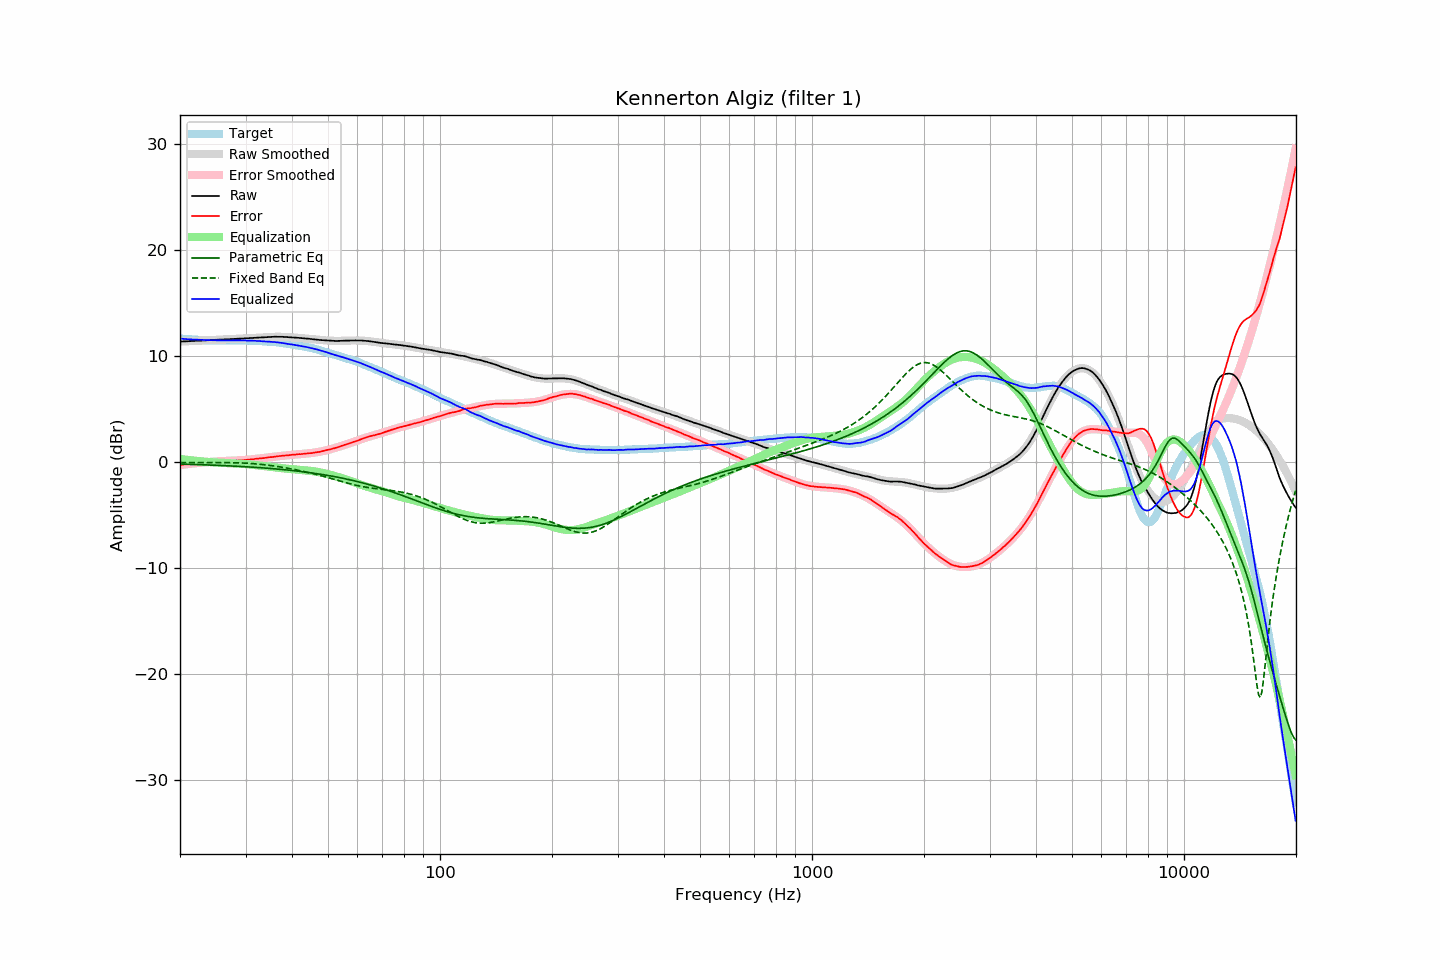

The file beside this chart, header and first rows:
frequency, raw, error, smoothed, error_smoothed, equalization, parametric_eq, fixed_band_eq, equalized_raw, equalized_smoothed, target
20.00, 11.37, -0.28, 11.36, -0.29, 0.29, -0.20, -0.05, 11.65, 11.65, 11.65
20.20, 11.38, -0.26, 11.37, -0.27, 0.27, -0.20, -0.05, 11.64, 11.64, 11.64
20.40, 11.38, -0.25, 11.38, -0.25, 0.25, -0.21, -0.05, 11.62, 11.62, 11.63
20.61, 11.39, -0.23, 11.39, -0.23, 0.23, -0.21, -0.05, 11.61, 11.61, 11.62
20.81, 11.39, -0.21, 11.39, -0.21, 0.21, -0.21, -0.05, 11.59, 11.60, 11.60
21.02, 11.40, -0.19, 11.40, -0.19, 0.19, -0.22, -0.05, 11.59, 11.59, 11.58
21.23, 11.41, -0.17, 11.41, -0.17, 0.17, -0.22, -0.05, 11.58, 11.58, 11.57
21.44, 11.42, -0.17, 11.42, -0.15, 0.15, -0.23, -0.05, 11.57, 11.57, 11.58
21.66, 11.43, -0.14, 11.42, -0.14, 0.14, -0.23, -0.05, 11.56, 11.56, 11.56
21.87, 11.44, -0.12, 11.43, -0.12, 0.12, -0.24, -0.05, 11.56, 11.55, 11.56
22.09, 11.44, -0.10, 11.44, -0.11, 0.11, -0.24, -0.05, 11.54, 11.54, 11.54
22.31, 11.45, -0.09, 11.45, -0.09, 0.09, -0.25, -0.05, 11.54, 11.54, 11.54
22.54, 11.46, -0.07, 11.45, -0.08, 0.08, -0.25, -0.05, 11.53, 11.53, 11.53
22.76, 11.46, -0.07, 11.46, -0.06, 0.06, -0.26, -0.05, 11.52, 11.52, 11.53
22.99, 11.47, -0.05, 11.47, -0.05, 0.05, -0.26, -0.05, 11.51, 11.52, 11.52
23.22, 11.48, -0.03, 11.48, -0.04, 0.04, -0.27, -0.05, 11.51, 11.51, 11.50
23.45, 11.49, -0.03, 11.49, -0.02, 0.02, -0.27, -0.05, 11.51, 11.51, 11.51
23.69, 11.50, -0.01, 11.49, -0.01, 0.01, -0.28, -0.05, 11.50, 11.50, 11.50
23.92, 11.51, 0.02, 11.50, 0.00, -0.00, -0.28, -0.05, 11.50, 11.50, 11.49
24.16, 11.51, 0.01, 11.51, 0.01, -0.01, -0.29, -0.05, 11.49, 11.49, 11.50
24.40, 11.52, 0.02, 11.52, 0.03, -0.03, -0.29, -0.05, 11.49, 11.49, 11.50
24.65, 11.53, 0.03, 11.52, 0.03, -0.03, -0.30, -0.05, 11.49, 11.49, 11.50
24.89, 11.54, 0.04, 11.53, 0.05, -0.05, -0.31, -0.05, 11.49, 11.49, 11.49
25.14, 11.54, 0.05, 11.54, 0.05, -0.05, -0.31, -0.05, 11.48, 11.49, 11.48
25.39, 11.55, 0.07, 11.55, 0.06, -0.06, -0.32, -0.05, 11.48, 11.48, 11.48
25.65, 11.56, 0.08, 11.55, 0.07, -0.07, -0.33, -0.05, 11.48, 11.48, 11.48
25.91, 11.57, 0.09, 11.56, 0.08, -0.08, -0.33, -0.05, 11.49, 11.48, 11.48
26.16, 11.57, 0.08, 11.57, 0.09, -0.09, -0.34, -0.05, 11.48, 11.48, 11.48
26.43, 11.58, 0.09, 11.57, 0.10, -0.10, -0.35, -0.06, 11.48, 11.48, 11.48
26.69, 11.58, 0.10, 11.58, 0.10, -0.10, -0.35, -0.06, 11.47, 11.48, 11.48
26.96, 11.59, 0.11, 11.59, 0.11, -0.11, -0.36, -0.06, 11.48, 11.48, 11.48
27.23, 11.60, 0.12, 11.60, 0.12, -0.12, -0.37, -0.06, 11.48, 11.48, 11.48
27.50, 11.61, 0.13, 11.60, 0.12, -0.12, -0.37, -0.06, 11.48, 11.48, 11.47
27.77, 11.61, 0.13, 11.61, 0.13, -0.13, -0.38, -0.07, 11.48, 11.48, 11.48
28.05, 11.62, 0.14, 11.62, 0.14, -0.14, -0.39, -0.07, 11.48, 11.48, 11.48
28.33, 11.63, 0.14, 11.62, 0.14, -0.14, -0.40, -0.07, 11.48, 11.48, 11.48
28.62, 11.64, 0.15, 11.63, 0.15, -0.15, -0.41, -0.08, 11.49, 11.48, 11.48
28.90, 11.65, 0.16, 11.64, 0.16, -0.16, -0.41, -0.08, 11.49, 11.48, 11.49
29.19, 11.65, 0.16, 11.65, 0.17, -0.17, -0.42, -0.09, 11.48, 11.48, 11.49
29.48, 11.66, 0.17, 11.66, 0.18, -0.18, -0.43, -0.10, 11.48, 11.48, 11.48
29.78, 11.67, 0.19, 11.66, 0.19, -0.19, -0.44, -0.10, 11.48, 11.48, 11.48
30.08, 11.67, 0.19, 11.67, 0.20, -0.20, -0.45, -0.11, 11.47, 11.47, 11.48
30.38, 11.68, 0.21, 11.68, 0.21, -0.21, -0.46, -0.12, 11.46, 11.47, 11.46
30.68, 11.69, 0.23, 11.69, 0.23, -0.23, -0.47, -0.13, 11.46, 11.46, 11.46
30.99, 11.70, 0.24, 11.70, 0.24, -0.24, -0.48, -0.14, 11.45, 11.46, 11.45
31.30, 11.71, 0.26, 11.71, 0.26, -0.26, -0.49, -0.15, 11.45, 11.45, 11.45
31.61, 11.72, 0.27, 11.71, 0.27, -0.27, -0.50, -0.16, 11.44, 11.44, 11.45
31.93, 11.73, 0.30, 11.72, 0.29, -0.29, -0.51, -0.17, 11.44, 11.43, 11.42
32.24, 11.74, 0.31, 11.73, 0.31, -0.31, -0.52, -0.19, 11.43, 11.42, 11.43
32.57, 11.75, 0.33, 11.74, 0.33, -0.33, -0.53, -0.20, 11.42, 11.42, 11.41
32.89, 11.76, 0.35, 11.75, 0.34, -0.34, -0.54, -0.22, 11.41, 11.41, 11.41
33.22, 11.76, 0.35, 11.76, 0.36, -0.36, -0.55, -0.23, 11.40, 11.40, 11.40
33.55, 11.77, 0.37, 11.77, 0.38, -0.38, -0.56, -0.25, 11.39, 11.39, 11.40
33.89, 11.78, 0.39, 11.78, 0.40, -0.40, -0.57, -0.27, 11.38, 11.38, 11.38
34.23, 11.79, 0.42, 11.79, 0.41, -0.41, -0.58, -0.28, 11.37, 11.38, 11.37
34.57, 11.80, 0.44, 11.80, 0.43, -0.43, -0.60, -0.30, 11.36, 11.36, 11.36
34.92, 11.81, 0.46, 11.81, 0.45, -0.45, -0.61, -0.32, 11.35, 11.35, 11.34
35.27, 11.82, 0.46, 11.81, 0.47, -0.47, -0.62, -0.34, 11.35, 11.34, 11.36
35.62, 11.82, 0.49, 11.82, 0.49, -0.49, -0.63, -0.37, 11.33, 11.33, 11.33
35.97, 11.83, 0.50, 11.82, 0.50, -0.50, -0.65, -0.39, 11.32, 11.31, 11.32
... 635 more rows
